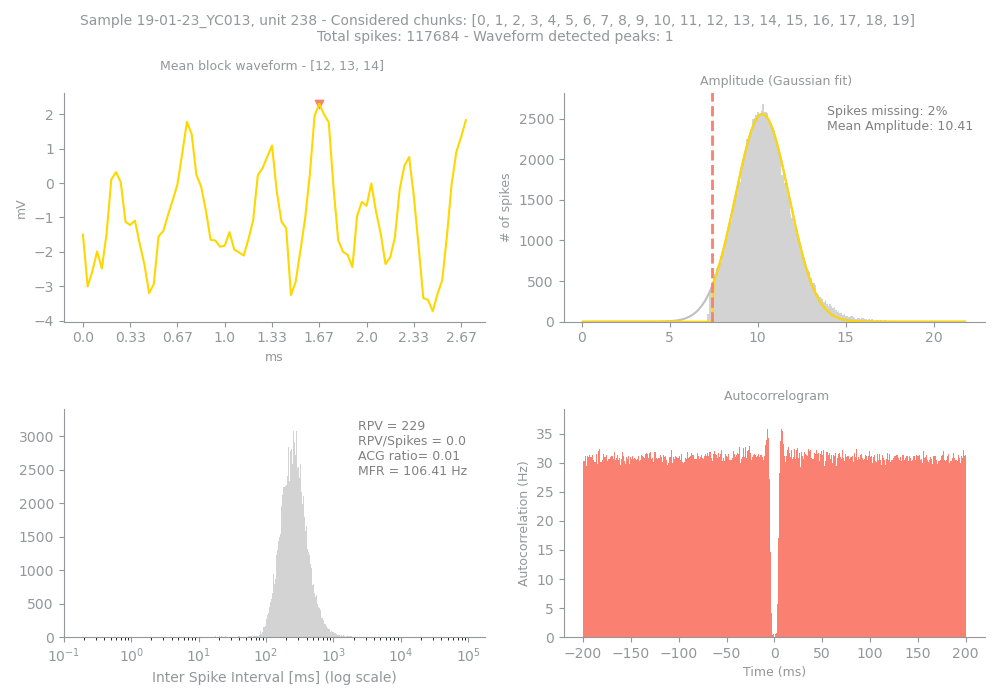

Data behind this chart, as committed beside it:
Sample, Unit, PeakChUnit, SpikesUnit, GoodChunks, GoodChunksList, WvfChunks, WvfChunksList, SpikesBlock, PercMissingSpikesBlock, MFRBlockHz, MeanAmpBlock, RPVBlock, FpBlockFancy, FpBlockSimple, ACGViolationRatio, WvfPeaksBlock, PeaksBlock_x, PeaksBlock_y, BigPkNegBlock
19-01-23_YC013, 238, 97, 117684, 20, [0, 1, 2, 3, 4, 5, 6, 7, 8, 9, 10, 11, 1…, 3, [12, 13, 14], 117684, 2, 106.4, 10.41, 229, 0.01, 0.0, 0.01, 1, [50], [2.3007812], 1
